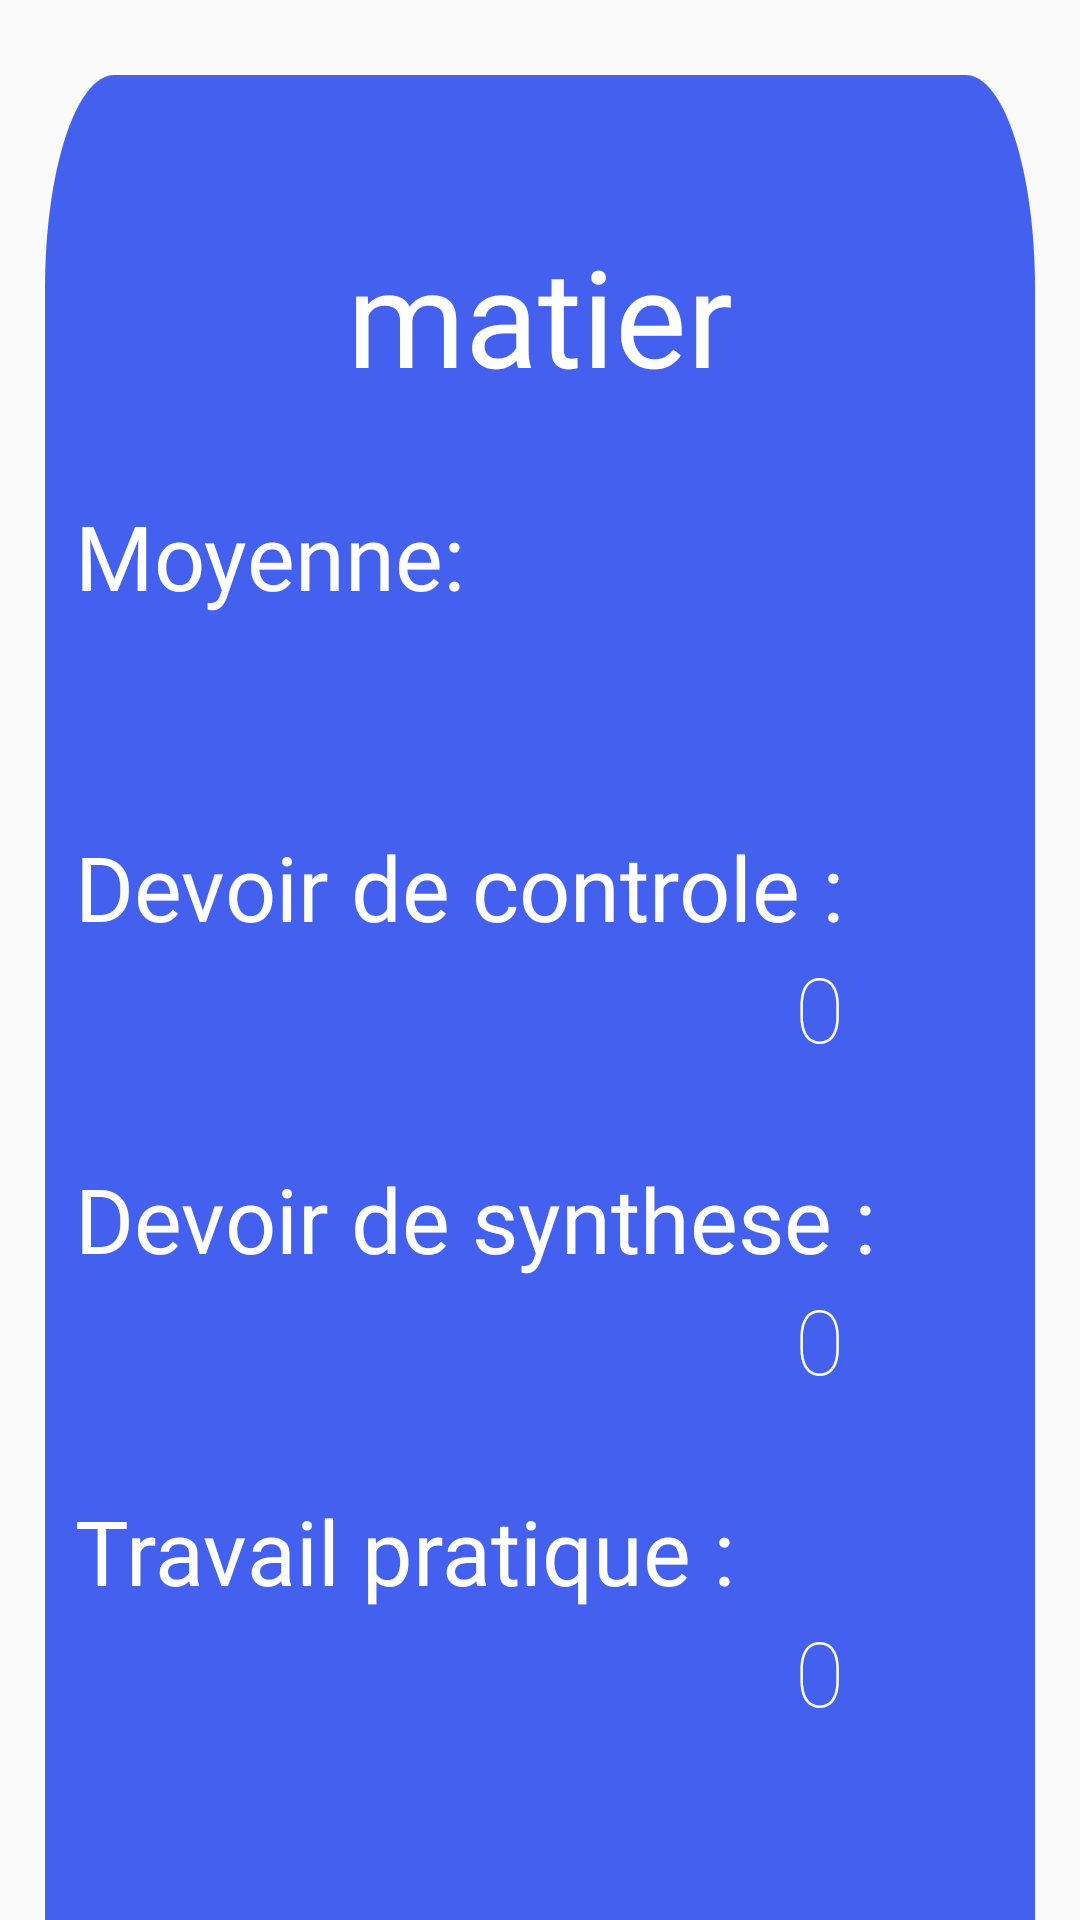

Android layout source for this screen:
<!-- AndroidManifest.xml: application theme Theme.Project -->
<!-- res/layout/fragment_home.xml -->
<?xml version="1.0" encoding="utf-8"?>
<FrameLayout xmlns:android="http://schemas.android.com/apk/res/android"
    xmlns:app="http://schemas.android.com/apk/res-auto"
    xmlns:tools="http://schemas.android.com/tools"
    android:layout_width="match_parent"
    android:layout_height="match_parent"
    tools:context=".Fragments.HomeFragment">

    
    <RelativeLayout
        android:layout_width="match_parent"
        android:layout_height="match_parent"
        tools:context=".Activites.MatiereDetailsActivity">

        <androidx.core.widget.NestedScrollView
            android:layout_width="match_parent"
            android:layout_height="match_parent"
            android:fillViewport="true">


            <LinearLayout
                android:layout_width="match_parent"
                android:layout_height="match_parent"
                android:layout_marginLeft="15dp"
                android:layout_marginTop="25dp"
                android:layout_marginRight="15dp"
                android:layout_marginBottom="25dp"
                android:background="@drawable/frame"
                android:orientation="vertical">

                <TextView
                    android:id="@+id/StudentName"
                    android:layout_width="match_parent"
                    android:layout_height="wrap_content"
                    android:layout_marginTop="50dp"
                    android:fontFamily="@font/archivo_black"
                    android:text="matier"
                    android:textAlignment="center"
                    android:textColor="@color/white"
                    android:textSize="45dp" />

                <LinearLayout
                    android:layout_width="match_parent"
                    android:layout_height="wrap_content"
                    android:layout_marginLeft="10dp"
                    android:layout_marginTop="30dp"
                    android:orientation="horizontal">

                    <TextView
                        android:layout_width="wrap_content"
                        android:layout_height="wrap_content"
                        android:fontFamily="@font/archivo_black"
                        android:text="Moyenne:  "
                        android:textColor="@color/white"
                        android:textSize="30dp" />

                    <TextView
                        android:id="@+id/txtMoy"
                        android:layout_width="wrap_content"
                        android:layout_height="wrap_content"
                        android:text=""
                        android:textColor="@color/white"
                        android:textSize="30dp" />
                </LinearLayout>

                <TextView
                    android:id="@+id/txtViewDC"
                    android:layout_width="match_parent"
                    android:layout_height="wrap_content"
                    android:layout_marginLeft="10dp"
                    android:layout_marginTop="70dp"
                    android:fontFamily="@font/archivo_black"
                    android:text="Devoir de controle :"
                    android:textColor="@color/white"
                    android:textSize="30dp"

                    />

                <TextView
                    android:id="@+id/noteDC"
                    android:layout_width="match_parent"
                    android:layout_height="wrap_content"
                    android:layout_marginLeft="250dp"

                    android:text="0"
                    android:textColor="@color/white"
                    android:textFontWeight="3"
                    android:textSize="30dp" />


                <TextView
                    android:id="@+id/txtViewDS"
                    android:layout_width="match_parent"
                    android:layout_height="wrap_content"
                    android:layout_marginLeft="10dp"
                    android:layout_marginTop="30dp"
                    android:fontFamily="@font/archivo_black"
                    android:text="Devoir de synthese :"
                    android:textColor="@color/white"
                    android:textSize="30dp"

                    />

                <TextView
                    android:id="@+id/noteDS"
                    android:layout_width="match_parent"
                    android:layout_height="wrap_content"
                    android:layout_marginLeft="250dp"
                    android:text="0"
                    android:textColor="@color/white"
                    android:textFontWeight="3"
                    android:textSize="30dp" />

                <TextView
                    android:id="@+id/txtViewTP"
                    android:layout_width="match_parent"
                    android:layout_height="wrap_content"
                    android:layout_marginLeft="10dp"
                    android:layout_marginTop="30dp"
                    android:fontFamily="@font/archivo_black"
                    android:text="Travail pratique :"
                    android:textColor="@color/white"
                    android:textSize="30dp"

                    />

                <TextView
                    android:id="@+id/noteTP"
                    android:layout_width="match_parent"
                    android:layout_height="wrap_content"
                    android:layout_marginLeft="250dp"
                    android:text="0 "
                    android:textColor="@color/white"
                    android:textFontWeight="3"
                    android:textSize="30dp" />


                <LinearLayout
                    android:layout_width="match_parent"
                    android:layout_height="wrap_content"
                    android:layout_marginTop="100dp"
                    android:orientation="horizontal">


                </LinearLayout>

                <TextView
                    android:id="@+id/EditNote"
                    android:layout_width="match_parent"
                    android:layout_height="match_parent"
                    android:layout_marginLeft="30dp"
                    android:layout_marginRight="10dp"
                    android:clickable="true"
                    android:fontFamily="@font/archivo_black"
                    android:text="Modifer notes "
                    android:textAlignment="center"
                    android:textColor="@color/white"
                    android:textSize="25dp"

                    />

            </LinearLayout>

        </androidx.core.widget.NestedScrollView>

    </RelativeLayout>

</FrameLayout>
<!-- resources referenced by this layout -->
<resources>
  <color name="white">#FFFFFFFF</color>
  <!-- drawable frame (drawable) -->
  <vector
      xmlns:android="http://schemas.android.com/apk/res/android"
      xmlns:aapt="http://schemas.android.com/aapt"
      android:width="343dp"
      android:height="231dp"
      android:viewportWidth="343"
      android:viewportHeight="231"
      >
  
      <group>
  
          <clip-path
              android:pathData="M24 0H319C332.255 0 343 10.7452 343 24V207C343 220.255 332.255 231 319 231H24C10.7452 231 0 220.255 0 207V24C0 10.7452 10.7452 0 24 0Z"
              />
  
          <path
              android:pathData="M0 0V231H343V0"
              android:fillColor="#4361ee"
              />
  
      </group>
  
  </vector>
  <style name="Theme.Project" parent="Theme.AppCompat.Light.DarkActionBar">
          
          <item name="colorPrimary">@color/test</item>
          <item name="colorPrimaryVariant">@color/test</item>
          <item name="colorOnPrimary">@color/white</item>
          
          <item name="colorSecondary">@color/teal_200</item>
          <item name="colorSecondaryVariant">@color/teal_700</item>
          <item name="colorOnSecondary">@color/black</item>
          
          <item name="android:statusBarColor" tools:targetApi="l">?attr/colorPrimaryVariant</item>
          
      </style>
  <color name="test">#3a86ff</color>
  <color name="teal_200">#FF03DAC5</color>
  <color name="teal_700">#FF018786</color>
  <color name="black">#FF000000</color>
</resources>
